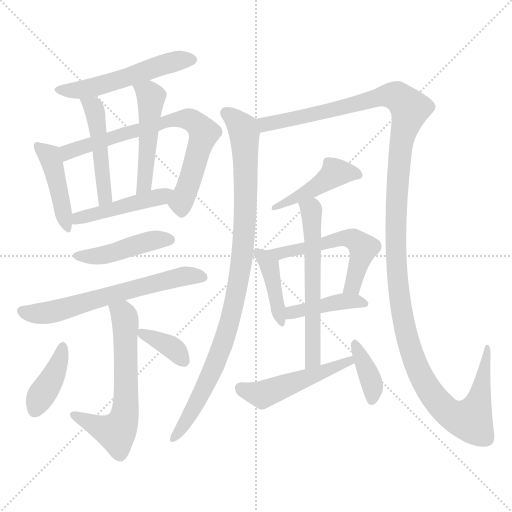
t = 0.00 s
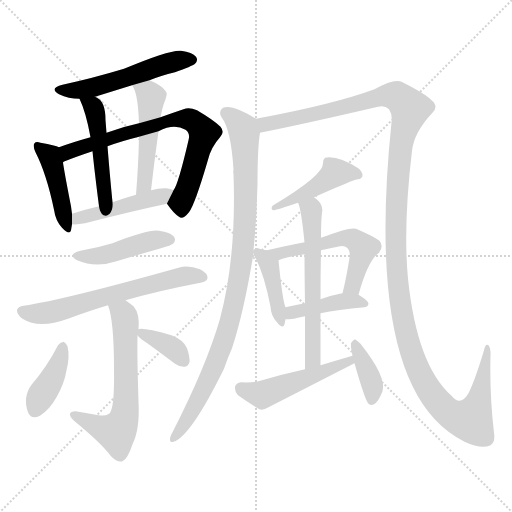
t = 2.82 s
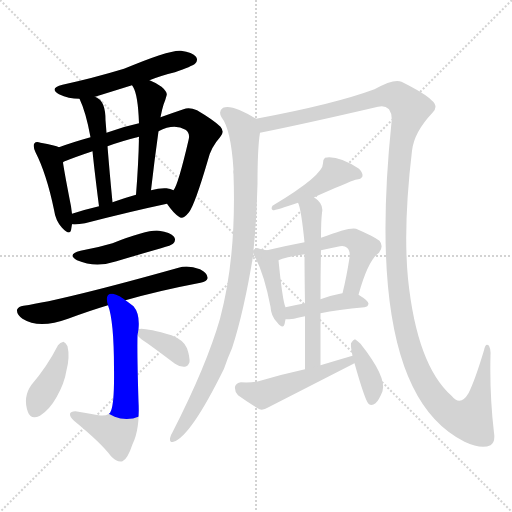
t = 5.64 s
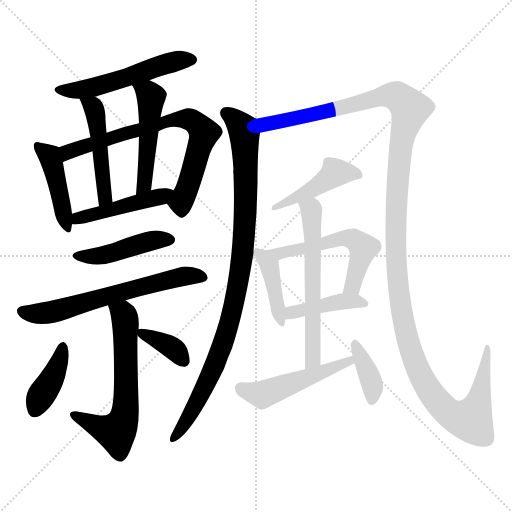
t = 8.46 s
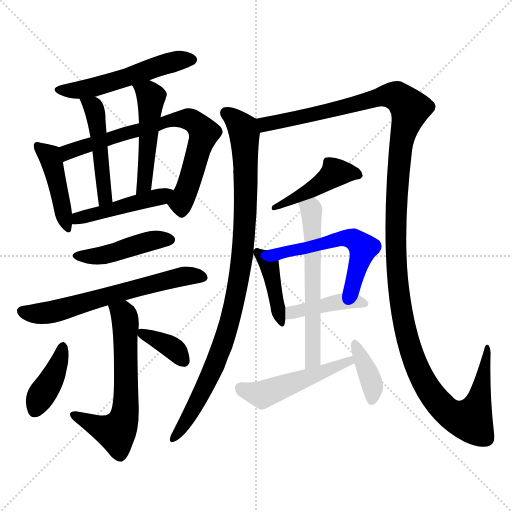
t = 11.28 s
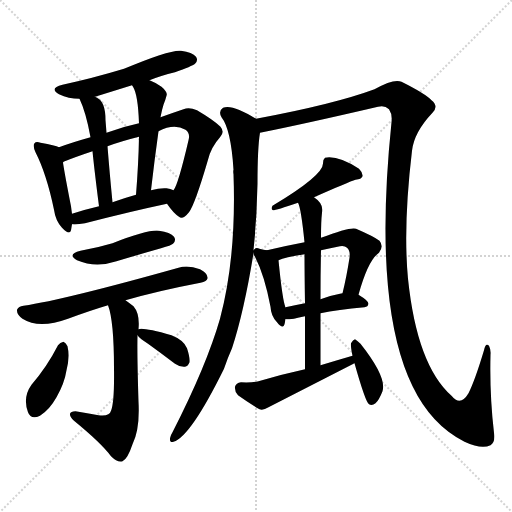
t = 14.10 s

The animated SVG that drew these frames (rendered in a browser with its animation timeline set to each time). Animation: 20 CSS @keyframes rules; one cycle of 14.10 s.

<svg version="1.1" viewBox="0 0 1024 1024" xmlns="http://www.w3.org/2000/svg">
  <g stroke="lightgray" stroke-dasharray="1,1" stroke-width="1" transform="scale(4, 4)">
    <line x1="0" y1="0" x2="256" y2="256"></line>
    <line x1="256" y1="0" x2="0" y2="256"></line>
    <line x1="128" y1="0" x2="128" y2="256"></line>
    <line x1="0" y1="128" x2="256" y2="128"></line>
  </g>
<g transform="scale(1, -1) translate(0, -900)">
   <style type="text/css">
    @keyframes keyframes0 {
      from {
       stroke: blue;
       stroke-dashoffset: 526;
       stroke-width: 128;
       }
       63% {
       animation-timing-function: step-end;
       stroke: blue;
       stroke-dashoffset: 0;
       stroke-width: 128;
       }
       to {
       stroke: black;
       stroke-width: 1024;
       }
       }
       #make-me-a-hanzi-animation-0 {
         animation: keyframes0 0.678060s both;
         animation-delay: 0.000000s;
         animation-timing-function: linear;
       }
    @keyframes keyframes1 {
      from {
       stroke: blue;
       stroke-dashoffset: 435;
       stroke-width: 128;
       }
       59% {
       animation-timing-function: step-end;
       stroke: blue;
       stroke-dashoffset: 0;
       stroke-width: 128;
       }
       to {
       stroke: black;
       stroke-width: 1024;
       }
       }
       #make-me-a-hanzi-animation-1 {
         animation: keyframes1 0.604004s both;
         animation-delay: 0.678060s;
         animation-timing-function: linear;
       }
    @keyframes keyframes2 {
      from {
       stroke: blue;
       stroke-dashoffset: 723;
       stroke-width: 128;
       }
       70% {
       animation-timing-function: step-end;
       stroke: blue;
       stroke-dashoffset: 0;
       stroke-width: 128;
       }
       to {
       stroke: black;
       stroke-width: 1024;
       }
       }
       #make-me-a-hanzi-animation-2 {
         animation: keyframes2 0.838379s both;
         animation-delay: 1.282064s;
         animation-timing-function: linear;
       }
    @keyframes keyframes3 {
      from {
       stroke: blue;
       stroke-dashoffset: 474;
       stroke-width: 128;
       }
       61% {
       animation-timing-function: step-end;
       stroke: blue;
       stroke-dashoffset: 0;
       stroke-width: 128;
       }
       to {
       stroke: black;
       stroke-width: 1024;
       }
       }
       #make-me-a-hanzi-animation-3 {
         animation: keyframes3 0.635742s both;
         animation-delay: 2.120443s;
         animation-timing-function: linear;
       }
    @keyframes keyframes4 {
      from {
       stroke: blue;
       stroke-dashoffset: 482;
       stroke-width: 128;
       }
       61% {
       animation-timing-function: step-end;
       stroke: blue;
       stroke-dashoffset: 0;
       stroke-width: 128;
       }
       to {
       stroke: black;
       stroke-width: 1024;
       }
       }
       #make-me-a-hanzi-animation-4 {
         animation: keyframes4 0.642253s both;
         animation-delay: 2.756185s;
         animation-timing-function: linear;
       }
    @keyframes keyframes5 {
      from {
       stroke: blue;
       stroke-dashoffset: 455;
       stroke-width: 128;
       }
       60% {
       animation-timing-function: step-end;
       stroke: blue;
       stroke-dashoffset: 0;
       stroke-width: 128;
       }
       to {
       stroke: black;
       stroke-width: 1024;
       }
       }
       #make-me-a-hanzi-animation-5 {
         animation: keyframes5 0.620280s both;
         animation-delay: 3.398438s;
         animation-timing-function: linear;
       }
    @keyframes keyframes6 {
      from {
       stroke: blue;
       stroke-dashoffset: 443;
       stroke-width: 128;
       }
       59% {
       animation-timing-function: step-end;
       stroke: blue;
       stroke-dashoffset: 0;
       stroke-width: 128;
       }
       to {
       stroke: black;
       stroke-width: 1024;
       }
       }
       #make-me-a-hanzi-animation-6 {
         animation: keyframes6 0.610514s both;
         animation-delay: 4.018717s;
         animation-timing-function: linear;
       }
    @keyframes keyframes7 {
      from {
       stroke: blue;
       stroke-dashoffset: 629;
       stroke-width: 128;
       }
       67% {
       animation-timing-function: step-end;
       stroke: blue;
       stroke-dashoffset: 0;
       stroke-width: 128;
       }
       to {
       stroke: black;
       stroke-width: 1024;
       }
       }
       #make-me-a-hanzi-animation-7 {
         animation: keyframes7 0.761882s both;
         animation-delay: 4.629232s;
         animation-timing-function: linear;
       }
    @keyframes keyframes8 {
      from {
       stroke: blue;
       stroke-dashoffset: 617;
       stroke-width: 128;
       }
       67% {
       animation-timing-function: step-end;
       stroke: blue;
       stroke-dashoffset: 0;
       stroke-width: 128;
       }
       to {
       stroke: black;
       stroke-width: 1024;
       }
       }
       #make-me-a-hanzi-animation-8 {
         animation: keyframes8 0.752116s both;
         animation-delay: 5.391113s;
         animation-timing-function: linear;
       }
    @keyframes keyframes9 {
      from {
       stroke: blue;
       stroke-dashoffset: 395;
       stroke-width: 128;
       }
       56% {
       animation-timing-function: step-end;
       stroke: blue;
       stroke-dashoffset: 0;
       stroke-width: 128;
       }
       to {
       stroke: black;
       stroke-width: 1024;
       }
       }
       #make-me-a-hanzi-animation-9 {
         animation: keyframes9 0.571452s both;
         animation-delay: 6.143229s;
         animation-timing-function: linear;
       }
    @keyframes keyframes10 {
      from {
       stroke: blue;
       stroke-dashoffset: 359;
       stroke-width: 128;
       }
       54% {
       animation-timing-function: step-end;
       stroke: blue;
       stroke-dashoffset: 0;
       stroke-width: 128;
       }
       to {
       stroke: black;
       stroke-width: 1024;
       }
       }
       #make-me-a-hanzi-animation-10 {
         animation: keyframes10 0.542155s both;
         animation-delay: 6.714681s;
         animation-timing-function: linear;
       }
    @keyframes keyframes11 {
      from {
       stroke: blue;
       stroke-dashoffset: 951;
       stroke-width: 128;
       }
       76% {
       animation-timing-function: step-end;
       stroke: blue;
       stroke-dashoffset: 0;
       stroke-width: 128;
       }
       to {
       stroke: black;
       stroke-width: 1024;
       }
       }
       #make-me-a-hanzi-animation-11 {
         animation: keyframes11 1.023926s both;
         animation-delay: 7.256836s;
         animation-timing-function: linear;
       }
    @keyframes keyframes12 {
      from {
       stroke: blue;
       stroke-dashoffset: 1402;
       stroke-width: 128;
       }
       82% {
       animation-timing-function: step-end;
       stroke: blue;
       stroke-dashoffset: 0;
       stroke-width: 128;
       }
       to {
       stroke: black;
       stroke-width: 1024;
       }
       }
       #make-me-a-hanzi-animation-12 {
         animation: keyframes12 1.390951s both;
         animation-delay: 8.280762s;
         animation-timing-function: linear;
       }
    @keyframes keyframes13 {
      from {
       stroke: blue;
       stroke-dashoffset: 448;
       stroke-width: 128;
       }
       59% {
       animation-timing-function: step-end;
       stroke: blue;
       stroke-dashoffset: 0;
       stroke-width: 128;
       }
       to {
       stroke: black;
       stroke-width: 1024;
       }
       }
       #make-me-a-hanzi-animation-13 {
         animation: keyframes13 0.614583s both;
         animation-delay: 9.671712s;
         animation-timing-function: linear;
       }
    @keyframes keyframes14 {
      from {
       stroke: blue;
       stroke-dashoffset: 409;
       stroke-width: 128;
       }
       57% {
       animation-timing-function: step-end;
       stroke: blue;
       stroke-dashoffset: 0;
       stroke-width: 128;
       }
       to {
       stroke: black;
       stroke-width: 1024;
       }
       }
       #make-me-a-hanzi-animation-14 {
         animation: keyframes14 0.582845s both;
         animation-delay: 10.286296s;
         animation-timing-function: linear;
       }
    @keyframes keyframes15 {
      from {
       stroke: blue;
       stroke-dashoffset: 545;
       stroke-width: 128;
       }
       64% {
       animation-timing-function: step-end;
       stroke: blue;
       stroke-dashoffset: 0;
       stroke-width: 128;
       }
       to {
       stroke: black;
       stroke-width: 1024;
       }
       }
       #make-me-a-hanzi-animation-15 {
         animation: keyframes15 0.693522s both;
         animation-delay: 10.869141s;
         animation-timing-function: linear;
       }
    @keyframes keyframes16 {
      from {
       stroke: blue;
       stroke-dashoffset: 416;
       stroke-width: 128;
       }
       58% {
       animation-timing-function: step-end;
       stroke: blue;
       stroke-dashoffset: 0;
       stroke-width: 128;
       }
       to {
       stroke: black;
       stroke-width: 1024;
       }
       }
       #make-me-a-hanzi-animation-16 {
         animation: keyframes16 0.588542s both;
         animation-delay: 11.562663s;
         animation-timing-function: linear;
       }
    @keyframes keyframes17 {
      from {
       stroke: blue;
       stroke-dashoffset: 597;
       stroke-width: 128;
       }
       66% {
       animation-timing-function: step-end;
       stroke: blue;
       stroke-dashoffset: 0;
       stroke-width: 128;
       }
       to {
       stroke: black;
       stroke-width: 1024;
       }
       }
       #make-me-a-hanzi-animation-17 {
         animation: keyframes17 0.735840s both;
         animation-delay: 12.151204s;
         animation-timing-function: linear;
       }
    @keyframes keyframes18 {
      from {
       stroke: blue;
       stroke-dashoffset: 493;
       stroke-width: 128;
       }
       62% {
       animation-timing-function: step-end;
       stroke: blue;
       stroke-dashoffset: 0;
       stroke-width: 128;
       }
       to {
       stroke: black;
       stroke-width: 1024;
       }
       }
       #make-me-a-hanzi-animation-18 {
         animation: keyframes18 0.651204s both;
         animation-delay: 12.887044s;
         animation-timing-function: linear;
       }
    @keyframes keyframes19 {
      from {
       stroke: blue;
       stroke-dashoffset: 376;
       stroke-width: 128;
       }
       55% {
       animation-timing-function: step-end;
       stroke: blue;
       stroke-dashoffset: 0;
       stroke-width: 128;
       }
       to {
       stroke: black;
       stroke-width: 1024;
       }
       }
       #make-me-a-hanzi-animation-19 {
         animation: keyframes19 0.555990s both;
         animation-delay: 13.538249s;
         animation-timing-function: linear;
       }
</style>
<path d="M 299.0 739.5 Q 321.0 748.5 350.0 755.5 Q 384.0 767.5 390.0 772.5 Q 397.0 779.5 392.0 786.5 Q 385.0 795.5 362.0 798.5 Q 341.0 801.5 248.0 762.5 Q 185.0 743.5 125.0 730.5 Q 97.0 723.5 118.0 711.5 Q 137.0 702.5 159.0 702.5 L 190.0 706.5 L 264.0 729.5 L 299.0 739.5 Z" fill="lightgray"></path> 
<path d="M 118.0 605.5 Q 111.0 609.5 81.0 614.5 Q 72.0 617.5 69.0 613.5 Q 65.0 609.5 71.0 595.5 Q 93.0 552.5 108.0 480.5 Q 111.0 458.5 124.0 444.5 Q 139.0 428.5 142.0 439.5 L 144.0 451.5 L 144.0 472.5 Q 143.0 479.5 142.0 487.5 Q 130.0 548.5 126.0 574.5 Q 126.0 575.5 127.0 576.5 C 128.0 601.5 128.0 601.5 118.0 605.5 Z" fill="lightgray"></path> 
<path d="M 334.0 492.5 Q 347.0 473.5 358.0 466.5 Q 365.0 459.5 378.0 475.5 Q 390.0 491.5 416.0 580.5 Q 422.0 605.5 440.0 625.5 Q 450.0 635.5 441.0 646.5 Q 428.0 659.5 394.0 679.5 Q 378.0 686.5 367.0 681.5 Q 346.0 674.5 321.0 665.5 L 278.0 653.5 Q 245.0 646.5 213.0 634.5 L 181.0 625.5 Q 145.0 615.5 118.0 605.5 C 90.0 595.5 99.0 565.5 127.0 576.5 Q 152.0 586.5 185.0 597.5 L 215.0 607.5 Q 242.0 617.5 278.0 626.5 L 317.0 637.5 Q 348.0 653.5 371.0 640.5 Q 381.0 633.5 377.0 619.5 Q 356.0 529.5 347.0 519.5 C 334.0 492.5 334.0 492.5 334.0 492.5 Z" fill="lightgray"></path> 
<path d="M 159.0 702.5 Q 172.0 675.5 181.0 625.5 L 185.0 597.5 Q 189.0 557.5 198.0 487.5 C 202.0 457.5 228.0 465.5 225.0 495.5 Q 219.0 556.5 215.0 607.5 L 213.0 634.5 Q 212.0 647.5 211.0 659.5 Q 211.0 698.5 192.0 705.5 Q 191.0 706.5 190.0 706.5 C 163.0 720.5 147.0 728.5 159.0 702.5 Z" fill="lightgray"></path> 
<path d="M 321.0 665.5 Q 324.0 681.5 327.0 690.5 Q 331.0 700.5 333.0 708.5 Q 336.0 715.5 323.0 726.5 Q 310.0 735.5 299.0 739.5 C 271.0 751.5 249.0 755.5 264.0 729.5 Q 265.0 728.5 266.0 726.5 Q 276.0 710.5 278.0 653.5 L 278.0 626.5 Q 277.0 572.5 272.0 510.5 C 270.0 480.5 299.0 489.5 302.0 519.5 Q 309.0 580.5 317.0 637.5 L 321.0 665.5 Z" fill="lightgray"></path> 
<path d="M 144.0 451.5 Q 154.0 450.5 170.0 453.5 Q 263.0 477.5 334.0 492.5 C 363.0 498.5 375.0 508.5 347.0 519.5 Q 341.0 522.5 333.0 523.5 Q 320.0 524.5 302.0 519.5 L 272.0 510.5 Q 247.0 503.5 225.0 495.5 L 198.0 487.5 Q 168.0 480.5 144.0 472.5 C 115.0 463.5 114.0 452.5 144.0 451.5 Z" fill="lightgray"></path> 
<path d="M 161.0 398.5 Q 133.0 391.5 154.0 379.5 Q 191.0 363.5 233.0 377.5 Q 276.0 390.5 322.0 403.5 Q 343.0 409.5 346.0 412.5 Q 353.0 419.5 348.0 426.5 Q 341.0 435.5 318.0 438.5 Q 297.0 441.5 225.0 413.5 Q 195.0 404.5 161.0 398.5 Z" fill="lightgray"></path> 
<path d="M 251.0 299.5 Q 317.0 318.5 401.0 334.5 Q 414.0 337.5 415.0 343.5 Q 416.0 353.5 400.0 361.5 Q 376.0 370.5 357.0 364.5 Q 129.0 300.5 47.0 288.5 Q 37.0 287.5 34.0 280.5 Q 33.0 271.5 45.0 262.5 Q 78.0 241.5 136.0 262.5 Q 179.0 278.5 216.0 289.5 L 251.0 299.5 Z" fill="lightgray"></path> 
<path d="M 277.0 241.5 Q 280.0 272.5 267.0 287.5 Q 258.0 294.5 251.0 299.5 C 227.0 317.5 207.0 318.5 216.0 289.5 Q 228.0 258.5 228.0 162.5 Q 229.0 95.5 222.0 78.5 Q 219.0 66.5 197.0 69.5 Q 175.0 73.5 151.0 77.5 Q 141.0 77.5 140.0 72.5 Q 139.0 66.5 148.0 58.5 Q 203.0 13.5 222.0 -12.5 Q 235.0 -25.5 245.0 -22.5 Q 255.0 -18.5 265.0 11.5 Q 280.0 41.5 277.0 96.5 Q 274.0 192.5 275.0 229.5 L 277.0 241.5 Z" fill="lightgray"></path> 
<path d="M 116.0 209.5 Q 94.0 166.5 63.0 130.5 Q 45.0 105.5 56.0 75.5 Q 62.0 59.5 80.0 68.5 Q 99.0 80.5 113.0 105.5 Q 129.0 133.5 133.0 159.5 Q 140.0 186.5 135.0 207.5 Q 132.0 214.5 127.0 216.5 Q 120.0 215.5 116.0 209.5 Z" fill="lightgray"></path> 
<path d="M 275.0 229.5 Q 279.0 223.5 296.0 212.5 Q 321.0 194.5 350.0 172.5 Q 360.0 165.5 370.0 166.5 Q 376.0 167.5 379.0 175.5 Q 380.0 185.5 374.0 203.5 Q 368.0 219.5 343.0 229.5 Q 286.0 245.5 277.0 241.5 C 267.0 239.5 267.0 239.5 275.0 229.5 Z" fill="lightgray"></path> 
<path d="M 507.0 399.5 Q 514.0 466.5 515.0 532.5 Q 515.0 604.5 520.0 634.5 C 523.0 656.5 523.0 656.5 512.0 662.5 Q 464.0 692.5 446.0 684.5 Q 436.0 677.5 443.0 665.5 Q 462.0 641.5 467.0 560.5 Q 466.0 557.5 467.0 551.5 Q 473.0 386.5 440.0 262.5 Q 413.0 168.5 345.0 35.5 Q 341.0 29.5 340.0 23.5 Q 339.0 13.5 347.0 16.5 Q 381.0 26.5 448.0 162.5 Q 455.0 183.5 464.0 203.5 Q 488.0 276.5 507.0 393.5 L 507.0 399.5 Z" fill="lightgray"></path> 
<path d="M 520.0 634.5 Q 610.0 652.5 756.0 686.5 Q 769.0 690.5 778.0 681.5 Q 785.0 671.5 783.0 655.5 Q 732.0 160.5 897.0 36.5 Q 910.0 26.5 929.0 16.5 Q 963.0 0.5 981.0 9.5 Q 991.0 15.5 988.0 34.5 Q 979.0 110.5 981.0 190.5 Q 982.0 200.5 978.0 208.5 Q 971.0 215.5 968.0 199.5 Q 950.0 139.5 937.0 113.5 Q 921.0 86.5 903.0 108.5 Q 834.0 169.5 816.0 342.5 Q 806.0 447.5 824.0 598.5 Q 828.0 635.5 865.0 674.5 Q 878.0 687.5 863.0 699.5 Q 851.0 712.5 803.0 736.5 Q 788.0 743.5 749.0 721.5 Q 668.0 691.5 512.0 662.5 C 483.0 656.5 491.0 628.5 520.0 634.5 Z" fill="lightgray"></path> 
<path d="M 628.0 505.5 Q 698.0 536.5 711.0 540.5 Q 723.0 541.5 725.0 547.5 Q 726.0 554.5 718.0 562.5 Q 676.0 589.5 650.0 584.5 Q 646.0 581.5 646.0 573.5 Q 647.0 549.5 545.0 488.5 Q 541.0 481.5 546.0 479.5 Q 552.0 479.5 596.0 494.5 L 628.0 505.5 Z" fill="lightgray"></path> 
<path d="M 534.0 399.5 Q 527.0 400.5 519.0 402.5 Q 512.0 405.5 509.0 401.5 Q 508.0 401.5 507.0 399.5 C 505.0 398.5 505.0 398.5 507.0 393.5 Q 507.0 390.5 510.0 386.5 Q 529.0 349.5 541.0 286.5 Q 542.0 267.5 554.0 255.5 Q 566.0 240.5 569.0 251.5 Q 570.0 255.5 571.0 261.5 L 571.0 285.5 Q 565.0 298.5 557.0 379.5 C 555.0 395.5 555.0 395.5 534.0 399.5 Z" fill="lightgray"></path> 
<path d="M 717.0 310.5 Q 736.0 379.5 758.0 394.5 Q 768.0 407.5 759.0 418.5 Q 747.0 427.5 712.0 442.5 Q 700.0 446.5 642.0 424.5 L 609.0 415.5 Q 572.0 408.5 534.0 399.5 C 505.0 392.5 529.0 368.5 557.0 379.5 Q 569.0 385.5 609.0 391.5 L 642.0 399.5 Q 658.0 403.5 675.0 406.5 Q 688.0 410.5 694.0 404.5 Q 701.0 398.5 699.0 384.5 Q 693.0 345.5 685.0 313.5 C 678.0 284.5 709.0 281.5 717.0 310.5 Z" fill="lightgray"></path> 
<path d="M 641.0 273.5 Q 675.0 280.5 729.0 285.5 Q 736.0 286.5 737.0 292.5 Q 737.0 298.5 717.0 310.5 L 685.0 313.5 Q 682.0 313.5 680.0 312.5 Q 658.0 308.5 641.0 301.5 L 610.0 293.5 Q 589.0 289.5 571.0 285.5 C 542.0 279.5 541.0 260.5 571.0 261.5 Q 578.0 261.5 588.0 262.5 Q 597.0 265.5 610.0 267.5 L 641.0 273.5 Z" fill="lightgray"></path> 
<path d="M 641.0 169.5 Q 641.0 224.5 641.0 273.5 L 641.0 301.5 Q 641.0 353.5 642.0 399.5 L 642.0 424.5 Q 642.0 457.5 644.0 474.5 Q 648.0 492.5 628.0 505.5 C 605.0 524.5 587.0 522.5 596.0 494.5 Q 602.0 484.5 609.0 415.5 L 609.0 391.5 Q 609.0 355.5 610.0 293.5 L 610.0 267.5 Q 610.0 221.5 610.0 161.5 C 610.0 131.5 641.0 139.5 641.0 169.5 Z" fill="lightgray"></path> 
<path d="M 705.0 188.5 Q 674.0 179.5 641.0 169.5 L 610.0 161.5 Q 564.0 151.5 517.0 137.5 Q 504.0 134.5 482.0 135.5 Q 472.0 134.5 470.0 126.5 Q 469.0 116.5 476.0 109.5 Q 494.0 96.5 519.0 81.5 Q 526.0 78.5 537.0 85.5 Q 621.0 128.5 707.0 172.5 Q 707.0 173.5 709.0 173.5 C 736.0 187.5 734.0 196.5 705.0 188.5 Z" fill="lightgray"></path> 
<path d="M 709.0 173.5 Q 731.0 95.5 738.0 91.5 Q 744.0 87.5 751.0 93.5 Q 758.0 99.5 765.0 117.5 Q 774.0 145.5 721.0 212.5 Q 714.0 219.5 710.0 221.5 Q 706.0 220.5 702.0 213.5 Q 701.0 207.5 705.0 188.5 L 709.0 173.5 Z" fill="lightgray"></path> 
      <clipPath id="make-me-a-hanzi-clip-0">
      <path d="M 299.0 739.5 Q 321.0 748.5 350.0 755.5 Q 384.0 767.5 390.0 772.5 Q 397.0 779.5 392.0 786.5 Q 385.0 795.5 362.0 798.5 Q 341.0 801.5 248.0 762.5 Q 185.0 743.5 125.0 730.5 Q 97.0 723.5 118.0 711.5 Q 137.0 702.5 159.0 702.5 L 190.0 706.5 L 264.0 729.5 L 299.0 739.5 Z" fill="lightgray"></path>
      </clipPath>
      <path clip-path="url(#make-me-a-hanzi-clip-0)" d="M 120.0 721.5 L 180.0 723.5 L 335.0 773.5 L 382.0 780.5 " fill="none" id="make-me-a-hanzi-animation-0" stroke-dasharray="398 796" stroke-linecap="round"></path>

      <clipPath id="make-me-a-hanzi-clip-1">
      <path d="M 118.0 605.5 Q 111.0 609.5 81.0 614.5 Q 72.0 617.5 69.0 613.5 Q 65.0 609.5 71.0 595.5 Q 93.0 552.5 108.0 480.5 Q 111.0 458.5 124.0 444.5 Q 139.0 428.5 142.0 439.5 L 144.0 451.5 L 144.0 472.5 Q 143.0 479.5 142.0 487.5 Q 130.0 548.5 126.0 574.5 Q 126.0 575.5 127.0 576.5 C 128.0 601.5 128.0 601.5 118.0 605.5 Z" fill="lightgray"></path>
      </clipPath>
      <path clip-path="url(#make-me-a-hanzi-clip-1)" d="M 75.0 608.5 L 104.0 578.5 L 134.0 444.5 " fill="none" id="make-me-a-hanzi-animation-1" stroke-dasharray="307 614" stroke-linecap="round"></path>

      <clipPath id="make-me-a-hanzi-clip-2">
      <path d="M 334.0 492.5 Q 347.0 473.5 358.0 466.5 Q 365.0 459.5 378.0 475.5 Q 390.0 491.5 416.0 580.5 Q 422.0 605.5 440.0 625.5 Q 450.0 635.5 441.0 646.5 Q 428.0 659.5 394.0 679.5 Q 378.0 686.5 367.0 681.5 Q 346.0 674.5 321.0 665.5 L 278.0 653.5 Q 245.0 646.5 213.0 634.5 L 181.0 625.5 Q 145.0 615.5 118.0 605.5 C 90.0 595.5 99.0 565.5 127.0 576.5 Q 152.0 586.5 185.0 597.5 L 215.0 607.5 Q 242.0 617.5 278.0 626.5 L 317.0 637.5 Q 348.0 653.5 371.0 640.5 Q 381.0 633.5 377.0 619.5 Q 356.0 529.5 347.0 519.5 C 334.0 492.5 334.0 492.5 334.0 492.5 Z" fill="lightgray"></path>
      </clipPath>
      <path clip-path="url(#make-me-a-hanzi-clip-2)" d="M 131.0 585.5 L 137.0 596.5 L 249.0 633.5 L 343.0 660.5 L 381.0 660.5 L 408.0 634.5 L 379.0 533.5 L 362.0 495.5 L 364.0 479.5 " fill="none" id="make-me-a-hanzi-animation-2" stroke-dasharray="595 1190" stroke-linecap="round"></path>

      <clipPath id="make-me-a-hanzi-clip-3">
      <path d="M 159.0 702.5 Q 172.0 675.5 181.0 625.5 L 185.0 597.5 Q 189.0 557.5 198.0 487.5 C 202.0 457.5 228.0 465.5 225.0 495.5 Q 219.0 556.5 215.0 607.5 L 213.0 634.5 Q 212.0 647.5 211.0 659.5 Q 211.0 698.5 192.0 705.5 Q 191.0 706.5 190.0 706.5 C 163.0 720.5 147.0 728.5 159.0 702.5 Z" fill="lightgray"></path>
      </clipPath>
      <path clip-path="url(#make-me-a-hanzi-clip-3)" d="M 167.0 700.5 L 187.0 685.5 L 192.0 666.5 L 210.0 505.5 L 202.0 497.5 " fill="none" id="make-me-a-hanzi-animation-3" stroke-dasharray="346 692" stroke-linecap="round"></path>

      <clipPath id="make-me-a-hanzi-clip-4">
      <path d="M 321.0 665.5 Q 324.0 681.5 327.0 690.5 Q 331.0 700.5 333.0 708.5 Q 336.0 715.5 323.0 726.5 Q 310.0 735.5 299.0 739.5 C 271.0 751.5 249.0 755.5 264.0 729.5 Q 265.0 728.5 266.0 726.5 Q 276.0 710.5 278.0 653.5 L 278.0 626.5 Q 277.0 572.5 272.0 510.5 C 270.0 480.5 299.0 489.5 302.0 519.5 Q 309.0 580.5 317.0 637.5 L 321.0 665.5 Z" fill="lightgray"></path>
      </clipPath>
      <path clip-path="url(#make-me-a-hanzi-clip-4)" d="M 274.0 725.5 L 297.0 713.5 L 302.0 704.5 L 290.0 543.5 L 278.0 517.5 " fill="none" id="make-me-a-hanzi-animation-4" stroke-dasharray="354 708" stroke-linecap="round"></path>

      <clipPath id="make-me-a-hanzi-clip-5">
      <path d="M 144.0 451.5 Q 154.0 450.5 170.0 453.5 Q 263.0 477.5 334.0 492.5 C 363.0 498.5 375.0 508.5 347.0 519.5 Q 341.0 522.5 333.0 523.5 Q 320.0 524.5 302.0 519.5 L 272.0 510.5 Q 247.0 503.5 225.0 495.5 L 198.0 487.5 Q 168.0 480.5 144.0 472.5 C 115.0 463.5 114.0 452.5 144.0 451.5 Z" fill="lightgray"></path>
      </clipPath>
      <path clip-path="url(#make-me-a-hanzi-clip-5)" d="M 150.0 456.5 L 156.0 463.5 L 323.0 506.5 L 338.0 515.5 " fill="none" id="make-me-a-hanzi-animation-5" stroke-dasharray="327 654" stroke-linecap="round"></path>

      <clipPath id="make-me-a-hanzi-clip-6">
      <path d="M 161.0 398.5 Q 133.0 391.5 154.0 379.5 Q 191.0 363.5 233.0 377.5 Q 276.0 390.5 322.0 403.5 Q 343.0 409.5 346.0 412.5 Q 353.0 419.5 348.0 426.5 Q 341.0 435.5 318.0 438.5 Q 297.0 441.5 225.0 413.5 Q 195.0 404.5 161.0 398.5 Z" fill="lightgray"></path>
      </clipPath>
      <path clip-path="url(#make-me-a-hanzi-clip-6)" d="M 156.0 389.5 L 206.0 388.5 L 289.0 415.5 L 338.0 420.5 " fill="none" id="make-me-a-hanzi-animation-6" stroke-dasharray="315 630" stroke-linecap="round"></path>

      <clipPath id="make-me-a-hanzi-clip-7">
      <path d="M 251.0 299.5 Q 317.0 318.5 401.0 334.5 Q 414.0 337.5 415.0 343.5 Q 416.0 353.5 400.0 361.5 Q 376.0 370.5 357.0 364.5 Q 129.0 300.5 47.0 288.5 Q 37.0 287.5 34.0 280.5 Q 33.0 271.5 45.0 262.5 Q 78.0 241.5 136.0 262.5 Q 179.0 278.5 216.0 289.5 L 251.0 299.5 Z" fill="lightgray"></path>
      </clipPath>
      <path clip-path="url(#make-me-a-hanzi-clip-7)" d="M 44.0 278.5 L 68.0 272.5 L 104.0 275.5 L 350.0 345.5 L 406.0 345.5 " fill="none" id="make-me-a-hanzi-animation-7" stroke-dasharray="501 1002" stroke-linecap="round"></path>

      <clipPath id="make-me-a-hanzi-clip-8">
      <path d="M 277.0 241.5 Q 280.0 272.5 267.0 287.5 Q 258.0 294.5 251.0 299.5 C 227.0 317.5 207.0 318.5 216.0 289.5 Q 228.0 258.5 228.0 162.5 Q 229.0 95.5 222.0 78.5 Q 219.0 66.5 197.0 69.5 Q 175.0 73.5 151.0 77.5 Q 141.0 77.5 140.0 72.5 Q 139.0 66.5 148.0 58.5 Q 203.0 13.5 222.0 -12.5 Q 235.0 -25.5 245.0 -22.5 Q 255.0 -18.5 265.0 11.5 Q 280.0 41.5 277.0 96.5 Q 274.0 192.5 275.0 229.5 L 277.0 241.5 Z" fill="lightgray"></path>
      </clipPath>
      <path clip-path="url(#make-me-a-hanzi-clip-8)" d="M 223.0 286.5 L 246.0 272.5 L 250.0 262.5 L 253.0 106.5 L 246.0 58.5 L 231.0 35.5 L 147.0 70.5 " fill="none" id="make-me-a-hanzi-animation-8" stroke-dasharray="489 978" stroke-linecap="round"></path>

      <clipPath id="make-me-a-hanzi-clip-9">
      <path d="M 116.0 209.5 Q 94.0 166.5 63.0 130.5 Q 45.0 105.5 56.0 75.5 Q 62.0 59.5 80.0 68.5 Q 99.0 80.5 113.0 105.5 Q 129.0 133.5 133.0 159.5 Q 140.0 186.5 135.0 207.5 Q 132.0 214.5 127.0 216.5 Q 120.0 215.5 116.0 209.5 Z" fill="lightgray"></path>
      </clipPath>
      <path clip-path="url(#make-me-a-hanzi-clip-9)" d="M 125.0 206.5 L 111.0 157.5 L 70.0 79.5 " fill="none" id="make-me-a-hanzi-animation-9" stroke-dasharray="267 534" stroke-linecap="round"></path>

      <clipPath id="make-me-a-hanzi-clip-10">
      <path d="M 275.0 229.5 Q 279.0 223.5 296.0 212.5 Q 321.0 194.5 350.0 172.5 Q 360.0 165.5 370.0 166.5 Q 376.0 167.5 379.0 175.5 Q 380.0 185.5 374.0 203.5 Q 368.0 219.5 343.0 229.5 Q 286.0 245.5 277.0 241.5 C 267.0 239.5 267.0 239.5 275.0 229.5 Z" fill="lightgray"></path>
      </clipPath>
      <path clip-path="url(#make-me-a-hanzi-clip-10)" d="M 281.0 234.5 L 341.0 207.5 L 366.0 179.5 " fill="none" id="make-me-a-hanzi-animation-10" stroke-dasharray="231 462" stroke-linecap="round"></path>

      <clipPath id="make-me-a-hanzi-clip-11">
      <path d="M 507.0 399.5 Q 514.0 466.5 515.0 532.5 Q 515.0 604.5 520.0 634.5 C 523.0 656.5 523.0 656.5 512.0 662.5 Q 464.0 692.5 446.0 684.5 Q 436.0 677.5 443.0 665.5 Q 462.0 641.5 467.0 560.5 Q 466.0 557.5 467.0 551.5 Q 473.0 386.5 440.0 262.5 Q 413.0 168.5 345.0 35.5 Q 341.0 29.5 340.0 23.5 Q 339.0 13.5 347.0 16.5 Q 381.0 26.5 448.0 162.5 Q 455.0 183.5 464.0 203.5 Q 488.0 276.5 507.0 393.5 L 507.0 399.5 Z" fill="lightgray"></path>
      </clipPath>
      <path clip-path="url(#make-me-a-hanzi-clip-11)" d="M 452.0 673.5 L 476.0 655.5 L 488.0 633.5 L 491.0 467.5 L 483.0 370.5 L 443.0 204.5 L 407.0 119.5 L 347.0 23.5 " fill="none" id="make-me-a-hanzi-animation-11" stroke-dasharray="823 1646" stroke-linecap="round"></path>

      <clipPath id="make-me-a-hanzi-clip-12">
      <path d="M 520.0 634.5 Q 610.0 652.5 756.0 686.5 Q 769.0 690.5 778.0 681.5 Q 785.0 671.5 783.0 655.5 Q 732.0 160.5 897.0 36.5 Q 910.0 26.5 929.0 16.5 Q 963.0 0.5 981.0 9.5 Q 991.0 15.5 988.0 34.5 Q 979.0 110.5 981.0 190.5 Q 982.0 200.5 978.0 208.5 Q 971.0 215.5 968.0 199.5 Q 950.0 139.5 937.0 113.5 Q 921.0 86.5 903.0 108.5 Q 834.0 169.5 816.0 342.5 Q 806.0 447.5 824.0 598.5 Q 828.0 635.5 865.0 674.5 Q 878.0 687.5 863.0 699.5 Q 851.0 712.5 803.0 736.5 Q 788.0 743.5 749.0 721.5 Q 668.0 691.5 512.0 662.5 C 483.0 656.5 491.0 628.5 520.0 634.5 Z" fill="lightgray"></path>
      </clipPath>
      <path clip-path="url(#make-me-a-hanzi-clip-12)" d="M 524.0 643.5 L 543.0 655.5 L 709.0 690.5 L 767.0 708.5 L 793.0 707.5 L 811.0 693.5 L 820.0 677.5 L 802.0 616.5 L 791.0 482.5 L 793.0 364.5 L 802.0 280.5 L 819.0 207.5 L 842.0 148.5 L 871.0 102.5 L 905.0 69.5 L 941.0 59.5 L 947.0 69.5 L 959.0 102.5 L 974.0 202.5 " fill="none" id="make-me-a-hanzi-animation-12" stroke-dasharray="1274 2548" stroke-linecap="round"></path>

      <clipPath id="make-me-a-hanzi-clip-13">
      <path d="M 628.0 505.5 Q 698.0 536.5 711.0 540.5 Q 723.0 541.5 725.0 547.5 Q 726.0 554.5 718.0 562.5 Q 676.0 589.5 650.0 584.5 Q 646.0 581.5 646.0 573.5 Q 647.0 549.5 545.0 488.5 Q 541.0 481.5 546.0 479.5 Q 552.0 479.5 596.0 494.5 L 628.0 505.5 Z" fill="lightgray"></path>
      </clipPath>
      <path clip-path="url(#make-me-a-hanzi-clip-13)" d="M 715.0 549.5 L 703.0 555.5 L 670.0 555.5 L 632.0 525.5 L 567.0 491.5 L 556.0 494.5 L 548.0 484.5 " fill="none" id="make-me-a-hanzi-animation-13" stroke-dasharray="320 640" stroke-linecap="round"></path>

      <clipPath id="make-me-a-hanzi-clip-14">
      <path d="M 534.0 399.5 Q 527.0 400.5 519.0 402.5 Q 512.0 405.5 509.0 401.5 Q 508.0 401.5 507.0 399.5 C 505.0 398.5 505.0 398.5 507.0 393.5 Q 507.0 390.5 510.0 386.5 Q 529.0 349.5 541.0 286.5 Q 542.0 267.5 554.0 255.5 Q 566.0 240.5 569.0 251.5 Q 570.0 255.5 571.0 261.5 L 571.0 285.5 Q 565.0 298.5 557.0 379.5 C 555.0 395.5 555.0 395.5 534.0 399.5 Z" fill="lightgray"></path>
      </clipPath>
      <path clip-path="url(#make-me-a-hanzi-clip-14)" d="M 512.0 396.5 L 539.0 370.5 L 563.0 257.5 " fill="none" id="make-me-a-hanzi-animation-14" stroke-dasharray="281 562" stroke-linecap="round"></path>

      <clipPath id="make-me-a-hanzi-clip-15">
      <path d="M 717.0 310.5 Q 736.0 379.5 758.0 394.5 Q 768.0 407.5 759.0 418.5 Q 747.0 427.5 712.0 442.5 Q 700.0 446.5 642.0 424.5 L 609.0 415.5 Q 572.0 408.5 534.0 399.5 C 505.0 392.5 529.0 368.5 557.0 379.5 Q 569.0 385.5 609.0 391.5 L 642.0 399.5 Q 658.0 403.5 675.0 406.5 Q 688.0 410.5 694.0 404.5 Q 701.0 398.5 699.0 384.5 Q 693.0 345.5 685.0 313.5 C 678.0 284.5 709.0 281.5 717.0 310.5 Z" fill="lightgray"></path>
      </clipPath>
      <path clip-path="url(#make-me-a-hanzi-clip-15)" d="M 542.0 397.5 L 598.0 399.5 L 692.0 424.5 L 711.0 419.5 L 726.0 399.5 L 706.0 329.5 L 691.0 319.5 " fill="none" id="make-me-a-hanzi-animation-15" stroke-dasharray="417 834" stroke-linecap="round"></path>

      <clipPath id="make-me-a-hanzi-clip-16">
      <path d="M 641.0 273.5 Q 675.0 280.5 729.0 285.5 Q 736.0 286.5 737.0 292.5 Q 737.0 298.5 717.0 310.5 L 685.0 313.5 Q 682.0 313.5 680.0 312.5 Q 658.0 308.5 641.0 301.5 L 610.0 293.5 Q 589.0 289.5 571.0 285.5 C 542.0 279.5 541.0 260.5 571.0 261.5 Q 578.0 261.5 588.0 262.5 Q 597.0 265.5 610.0 267.5 L 641.0 273.5 Z" fill="lightgray"></path>
      </clipPath>
      <path clip-path="url(#make-me-a-hanzi-clip-16)" d="M 575.0 267.5 L 590.0 276.5 L 676.0 296.5 L 730.0 292.5 " fill="none" id="make-me-a-hanzi-animation-16" stroke-dasharray="288 576" stroke-linecap="round"></path>

      <clipPath id="make-me-a-hanzi-clip-17">
      <path d="M 641.0 169.5 Q 641.0 224.5 641.0 273.5 L 641.0 301.5 Q 641.0 353.5 642.0 399.5 L 642.0 424.5 Q 642.0 457.5 644.0 474.5 Q 648.0 492.5 628.0 505.5 C 605.0 524.5 587.0 522.5 596.0 494.5 Q 602.0 484.5 609.0 415.5 L 609.0 391.5 Q 609.0 355.5 610.0 293.5 L 610.0 267.5 Q 610.0 221.5 610.0 161.5 C 610.0 131.5 641.0 139.5 641.0 169.5 Z" fill="lightgray"></path>
      </clipPath>
      <path clip-path="url(#make-me-a-hanzi-clip-17)" d="M 602.0 494.5 L 622.0 479.5 L 626.0 418.5 L 626.0 192.5 L 623.0 176.5 L 613.0 169.5 " fill="none" id="make-me-a-hanzi-animation-17" stroke-dasharray="469 938" stroke-linecap="round"></path>

      <clipPath id="make-me-a-hanzi-clip-18">
      <path d="M 705.0 188.5 Q 674.0 179.5 641.0 169.5 L 610.0 161.5 Q 564.0 151.5 517.0 137.5 Q 504.0 134.5 482.0 135.5 Q 472.0 134.5 470.0 126.5 Q 469.0 116.5 476.0 109.5 Q 494.0 96.5 519.0 81.5 Q 526.0 78.5 537.0 85.5 Q 621.0 128.5 707.0 172.5 Q 707.0 173.5 709.0 173.5 C 736.0 187.5 734.0 196.5 705.0 188.5 Z" fill="lightgray"></path>
      </clipPath>
      <path clip-path="url(#make-me-a-hanzi-clip-18)" d="M 482.0 123.5 L 525.0 110.5 L 704.0 180.5 " fill="none" id="make-me-a-hanzi-animation-18" stroke-dasharray="365 730" stroke-linecap="round"></path>

      <clipPath id="make-me-a-hanzi-clip-19">
      <path d="M 709.0 173.5 Q 731.0 95.5 738.0 91.5 Q 744.0 87.5 751.0 93.5 Q 758.0 99.5 765.0 117.5 Q 774.0 145.5 721.0 212.5 Q 714.0 219.5 710.0 221.5 Q 706.0 220.5 702.0 213.5 Q 701.0 207.5 705.0 188.5 L 709.0 173.5 Z" fill="lightgray"></path>
      </clipPath>
      <path clip-path="url(#make-me-a-hanzi-clip-19)" d="M 711.0 212.5 L 743.0 136.5 L 744.0 98.5 " fill="none" id="make-me-a-hanzi-animation-19" stroke-dasharray="248 496" stroke-linecap="round"></path>

</g>
</svg>
